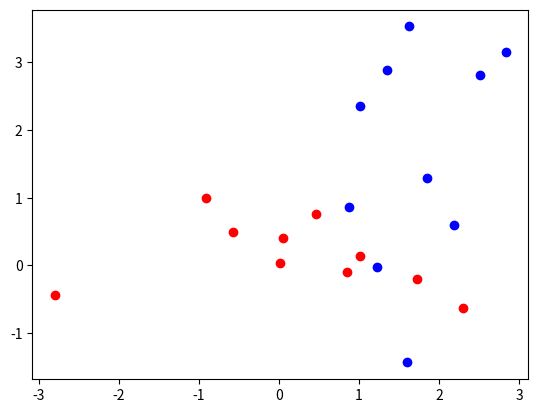

The script that saved this image: (Note: this script raises an exception after producing the figure.)
#!/usr/bin/python
# -*- coding: utf-8 -*-

import numpy as np
import matplotlib.pyplot as plt
import pandas as pd
import math
import random

def new_sign(x):
    #when cutting through a sample, it is still error
    if x >= 0:
        return 1
    else:
        return -1
        
def cut_error(cut,array,label,p):
    #calculate the cut error
    #implement 2 error variable in case making completely opposite classification
    error1 = 0
    error2 = 0
    for i in list(range(np.size(array))):
        if label[i]*(cut - array[i]) >= 0:           
            error1 = error1 + p[i]            
        
        if label[i]*(cut - array[i]) <= 0:
            error2 = error2 + p[i]      
    #return error1, -1        
    #we take the smaller one to return the error
    if error1 <= error2:
        order = -1  #means small -> -1, large -> 1
        return error1, order
    else:
        order = 1   #small -> 1, large -> -1
        return error2, order

def get_cut(data):
    #this function returns middle position of every pair of neighbours
    #it is a good searching strategy for stump
    ceil = math.ceil(max(data))+1
    floor = math.floor(min(data))-1
    steps = [ceil,floor]
    for i in range(0,len(data)):
        steps.append(data[i])
    steps.sort()
    cuts = []
    for i in range(0,len(steps)-1):
        cuts.append((steps[i]+steps[i+1])/2)
    return cuts
        
def stump(data,label,p):
    #make sure the error update at the first time
    min_error = 100000
    for i in list(range(np.size(data.T[0]))):#i indicates the dimension(feature)       
        cuts = get_cut(data[i])
        for j in cuts:#j goes through the cut set for one feature
            error, order = cut_error(j,data[i],label,p)
            #get error, cut, dimension and order for the best cut          
            if error < min_error:
                min_error = error
                min_cut_dimension = i
                min_cut_position = j
                min_cut_order = order
            
    return min_cut_dimension, min_cut_position, min_error, min_cut_order
     
def get_err_index(array,label,cut,order):
    #calculate misclassified nodes. Initialize with 0 and mark mistaken index as 1
    err_index = np.zeros(np.size(array))
    for i in list(range(np.size(array))):
        if label[i]*order*(cut - array[i]) < 0:
            err_index[i] = 1
        
    return err_index
   
def get_ada(data,label,rounds):
    #this function trains adaboost classifier with given training set
    
    #following part is just for visualizing sample points(you can delete)
    data0 = []
    data1 = []
    for i in range(0,np.size(data[0])):
        if label[i] < 0:
            data0.append(data[:,i])
        else:
            data1.append(data[:,i])
    data0 = np.array(data0).T
    data1 = np.array(data1).T
    #the visualization here is for 2d data
    plt.scatter(data0[0],data0[1],c='r')
    plt.scatter(data1[0],data1[1],c='b')
    
    #initialize weight
    #the parameters of weak-classifiers will be stored in these 4 lists
    weight = np.ones(np.size(data[0]))/np.size(data[0])
    list_dim = []
    list_cut = []
    list_beta = []
    list_order = []

    #start adaboost
    for i in list(range(rounds)):
        p = weight/sum(weight)
        dim,cut,error,order = stump(data,label,p)
        err_index = get_err_index(data[dim],label,cut,order)
        weight = weight * (error/(1-error))**(1-err_index)
        print(": dim:",dim," cut:",cut," error:",error," order:",order)
        
        #plot decision boundary
        if dim == 0:
            plt.axvline(x=cut)
        else:
            plt.axhline(y=cut)
    
        #store this weak-classifier in lists
        list_dim.append(dim)
        list_cut.append(cut)
        list_beta.append(error/(1-error))
        list_order.append(order)
        
    weight = weight / max(weight)
    for i in list(range(np.size(weight))):
        if weight[i] > 0.3:
            plt.scatter(data[0,i],data[1,i],s=50,c='green',alpha=0.2)
        
    return list_dim, list_cut, list_beta, list_order, weight
    
def ada_classifier(dim,cut,beta,order,observation):
    #this function is for predicting label for one sample
    #I used -1 and 1 as labels, so here we just judge >0 or <0 (different from the paper)
    sum_decision = 0
    for i in list(range(np.size(dim))):
        sum_decision = sum_decision + math.log(1/beta[i],2)*order[i]*np.sign(cut[i]-observation[dim[i]])
    return new_sign(sum_decision)
    
def test_ada(data, label, list_dim, list_cut, list_beta, list_order):
    #this function is for calculating accuracy for ada-classifiers
    return_label = np.ones(np.size(data[0]))
    correct_count = 0
    for i in list(range(np.size(data[0]))):
        return_label[i] = ada_classifier(list_dim,list_cut,list_beta,list_order,data.T[i])
        print("true: ",label[i]," test: ",return_label[i])
        if return_label[i] == label[i]:
            correct_count = correct_count + 1
    rate = correct_count/np.size(data[0])
    print("correct rate: ",rate)
    return rate

#%% gaussian data(here are 3 options for generating data)
#generate gaussian data
m1 = [0,0]
m2 = [2,2]
cov = [[1,0],[0,1]]
N = 10
train0 = np.random.multivariate_normal(m1, cov, N).T
train1 = np.random.multivariate_normal(m2, cov, N).T
test0 = np.random.multivariate_normal(m1, cov, N).T
test1 = np.random.multivariate_normal(m2, cov, N).T

plt.scatter(train0[0],train0[1],c='r')
plt.scatter(train1[0],train1[1],c='b')

#set labels as -1 and 1
train_data = np.append(train0,train1,axis=1)
test_data = np.append(test0,test1,axis=1)
label1 = np.zeros(N)-1
label2 = np.ones(N)
train_label = np.append(label1,label2,axis=0)
test_label = np.append(label1,label2,axis=0)
    
#%% using handwritten digit data
data = []

train_size = 50
test_size = 50

for l in open("opt.txt"):
    row = [int(x) for x in l.split()]
    if len(row) > 0:
        data.append(row)
        
data0 = np.array(data[0:554])
data1 = np.array(data[554:1125])

train0 = data0[0:train_size].T
train1 = data1[0:train_size].T
train_data = np.append(train0,train1,axis=1)
label1 = np.zeros(train_size)-1
label2 = np.ones(train_size)
train_label = np.append(label1,label2,axis=0)

#%% use all test sample
test0 = data0[train_size:train_size+504].T
test1 = data1[train_size:train_size+521].T
test_data = np.append(test0,test1,axis=1)
label1 = np.zeros(504)-1
label2 = np.ones(521)
test_label = np.append(label1,label2,axis=0)

#%%randomly sample test set
test0 = data0[np.random.choice(data0.shape[0],test_size,replace=False), :].T
test1 = data1[np.random.choice(data1.shape[0],test_size,replace=False), :].T
test_data = np.append(test0,test1,axis=1)
label1 = np.zeros(test_size)-1
label2 = np.ones(test_size)
test_label = np.append(label1,label2,axis=0)
accuracy = test_ada(test_data,test_label,list_dim, list_cut, list_beta, list_order)
accuracies.append(accuracy)

#%% simple data(6 samples)
data0 = np.array([[1,2,3,0,-0.2,-0.4,-0.6,-0.8,-1],[1,1,1,-1,-1,-1,-1,-1,-1]])
data1 = np.array([[1,2,3,1,2,3,2,3,3],[-1,-1,-1,0,0,0,-0.5,-0.3,-0.6]])
data = np.append(data0,data1,axis=1)
label = np.array([-1,-1,-1,-1,-1,-1,-1,-1,-1,1,1,1,1,1,1,1,1,1])
weight = np.array([1,1,1,1,1,1,1,1,1])
weight = np.append(weight*3.1,weight*1)
p = weight/sum(weight)
e,b,c,d = stump(data,label,p)
plt.scatter(data0[0],data0[1],c='r')
plt.scatter(data1[0],data1[1],c='b')
plt.axvline(x=b)
#%% generate ada classifier
l = []
for i in range(1,20):
    list_dim, list_cut, list_beta, list_order, w = get_ada(train_data,train_label,i)
    accuracy = test_ada(test_data,test_label,list_dim, list_cut, list_beta, list_order)
    l.append(accuracy)
#%% test

train_data = np.array([a1[0:60],a2[0:60]])
plt.scatter(a1[0:30],a2[0:30],c='r')
plt.scatter(a1[30:60],a2[30:60],c='b')
train_label = np.append(np.zeros(30)-1,np.ones(30))
list_dim, list_cut, list_beta, list_order, w = get_ada(train_data,train_label,100)
accuracy = test_ada(train_data,train_label,list_dim, list_cut, list_beta, list_order)
